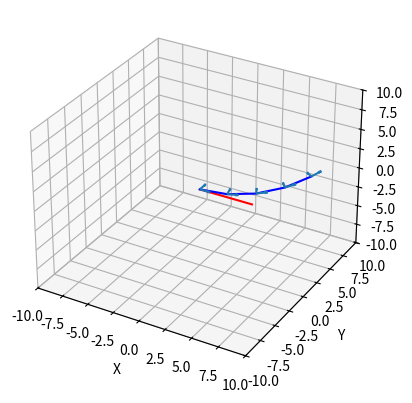

Write Python code to recreate this figure.

from abc import ABCMeta, abstractmethod, abstractproperty
from scipy.spatial.transform import Rotation as R
import numpy as np
import math

class Segment(metaclass=ABCMeta):
    def __init__(self):
        pass

    @abstractproperty
    def final_location(self):
        pass

    # returns the final rotation vector of the segment
    @abstractproperty
    def final_orientation(self):
        pass

    # every child class must provide a method which 
    # takes some subset of its properties to set
    @abstractmethod
    def SetProperties():
        pass

    # returns x,y,z coordinates for each t in t_array
    # t varies from 0 to 1
    # t_array can contain a single element
    @abstractmethod
    def GetPoints(self,t_array=None):
        pass

    # returns a scipy rotation to describe all orientations in t_array
    @abstractmethod
    def GetOrientations(self,t_array=None):
        pass

class LineSegment(Segment):
    def __init__(self,
            segment_length=50):

        super().__init__()

        self._segment_length = segment_length

        self._UpdateCalculatedProperties()

# property getters and setters

    @property
    def segment_length(self):
        return self._segment_length

    @segment_length.setter
    def segment_length(self,new_value):
        self._segment_length = new_value

        self._UpdateCalculatedProperties()

    def SetProperties(self, segment_length):
        self._segment_length = new_value

        self._UpdateCalculatedProperties()

# calculated properties and related functions

    @property
    def final_location(self):
        return self._final_location

    # returns the final rotation vector of the segment
    @property
    def final_orientation(self):
        return R.from_rotvec([0,0,0])

    def _UpdateCalculatedProperties(self):
        self._UpdateFinalLocation()

    def _UpdateFinalLocation(self):
        self._final_location = np.array([self._segment_length,0,0])

# other functions

    def GetPoints(self,t_array=None):
        if t_array is None:
            return np.array([]).reshape((0,3))
        assert(len(t_array.shape) == 1)

        # linear interpolation between 0,0,0 and end_point by t
        end_point = np.array([self._segment_length,0,0])
        point_array = end_point * np.expand_dims(t_array,1)

        return point_array

    def GetOrientations(self, t_array = None):
        if t_array is None:
            return R.from_rotvec(np.array([]).reshape((0,3)))
        assert(len(t_array.shape) == 1)
        if t_array.shape[0] == 0:
            return R.from_rotvec(np.array([]).reshape((0,3)))

        return R.from_rotvec([[0,0,0]] * t_array.shape[0])

class CircleSegment(Segment):
    def __init__(self,
            segment_length=300,
            bend_angle=0,
            bend_direction=0):

        super().__init__()

        self._segment_length = segment_length
        self._bend_angle = bend_angle
        self._bend_direction = bend_direction

        self._UpdateCalculatedProperties()

# property getters and setters

    @property
    def segment_length(self):
        return self._segment_length

    @property
    def bend_angle(self):
        return self._bend_angle

    @property
    def bend_direction(self):
        return self._bend_direction

    @bend_angle.setter
    def bend_angle(self, new_value):
        assert(0 <= new_value and new_value <= 2 * np.pi)

        self._bend_angle = new_value

        self._UpdateCalculatedProperties()

    @bend_direction.setter
    def bend_direction(self, new_value):
        self._bend_direction = new_value

        self._UpdateCalculatedProperties()

    def SetProperties(self, bend_angle = None, bend_direction = None):
        assert(0 <= bend_angle and bend_angle <= 2 * np.pi)

        if bend_angle is not None:
            self._bend_angle = bend_angle
        if bend_direction is not None:
            self._bend_direction = bend_direction

        self._UpdateCalculatedProperties()

# calculated properties and related functions

    @property
    def final_location(self):
        return self._final_location

    @property
    def final_orientation(self):
        return self._final_orientation

    @property
    def radius(self):
        return self._radius

    def _UpdateCalculatedProperties(self):
        self._UpdateRadius()
        self._UpdateFinalLocation()
        self._UpdateFinalOrientation()

    def _UpdateFinalLocation(self):
        self._final_location = self.GetPoints(np.array([1]))[0]

    def _UpdateFinalOrientation(self):
        self._final_orientation = self.GetOrientations(np.array([1]))[0]

    def _UpdateRadius(self):
        if math.isclose(self.bend_angle,0):
            self._radius = np.inf
        else:
            self._radius = self.segment_length / self.bend_angle


# other functions ig

    def GetPoints(self,t_array = None):
        if t_array is None:
            return np.array([]).reshape((0,3))
        assert(len(t_array.shape) == 1)

        horizontal_dist = self.radius - self.radius * np.cos(t_array * self.bend_angle)
        vertical_dist = self.radius * np.sin(t_array * self.bend_angle)

        points_y = np.cos(self.bend_direction) * horizontal_dist
        points_z = np.sin(self.bend_direction) * horizontal_dist

        points = np.stack([vertical_dist,points_y,points_z],axis=1)

        # placeholder return value
        return points

    def GetOrientations(self, t_array = None):
        if t_array is None:
            return R.from_rotvec(np.array([]).reshape((0,3)))
        assert(len(t_array.shape) == 1)
        if t_array.shape[0] == 0:
            return R.from_rotvec(np.array([]).reshape((0,3)))

        norm_y = -np.sin(self.bend_direction)
        norm_z = np.cos(self.bend_direction)
        length = t_array * self.bend_angle

        rotvec = np.expand_dims(length,axis=1) * np.expand_dims(np.array([0,norm_y,norm_z]),axis=0)

        orientations = R.from_rotvec(rotvec)

        '''
        #equivalent to previous code, but using euler angles
        pitch = t_array * self.bend_angle
        yaw = -t_array * self.bend_direction
        angles = [[0,pitch_val,yaw_val] for pitch_val, yaw_val in zip(pitch,yaw)]
        orientations = R.from_euler('xzy',angles)
        '''

        return orientations

if __name__ == "__main__":
    from matplotlib import pyplot as plt
    from mpl_toolkits.mplot3d import Axes3D

    line = LineSegment(5)
    arc = CircleSegment(10,1,0.5)

    t_array = np.linspace(0,1,num=5)
    line_points = line.GetPoints(t_array)
    arc_points = arc.GetPoints(t_array)

    line_orientations = line.GetOrientations(t_array)
    arc_orientations = arc.GetOrientations(t_array)

    line.GetOrientations()
    arc.GetOrientations()

    tangent = np.array([1,0,0])
    normal = np.array([0,1,0])

    tangent_vecs = arc_orientations.apply(tangent)
    normal_vecs = arc_orientations.apply(normal)
    print("Printing Output")
    print(tangent_vecs)
    print(normal_vecs)

    print(line_points)
    print(line_orientations.as_euler('xyz'))
    print(arc_points)
    print(arc_orientations.as_euler('xyz'))

    fig = plt.figure()
    ax = fig.add_subplot(111, projection='3d')

    ax.plot(line_points[:,0],
            line_points[:,1],
            line_points[:,2],
            color = 'red')
    ax.plot(arc_points[:,0],
            arc_points[:,1],
            arc_points[:,2],
            color = 'blue')

    print(arc_points[:,0])
    print(tangent_vecs[:,0])
    ax.quiver(arc_points[:,0],
            arc_points[:,1],
            arc_points[:,2],
            tangent_vecs[:,0],
            tangent_vecs[:,1],
            tangent_vecs[:,2])

    ax.quiver(arc_points[:,0],
            arc_points[:,1],
            arc_points[:,2],
            normal_vecs[:,0],
            normal_vecs[:,1],
            normal_vecs[:,2])

    ax.set_xlabel('X')
    ax.set_ylabel('Y')
    ax.set_zlabel('Z')

    ax.set_xlim(-10,10)
    ax.set_ylim(-10,10)
    ax.set_zlim(-10,10)

    plt.show()
